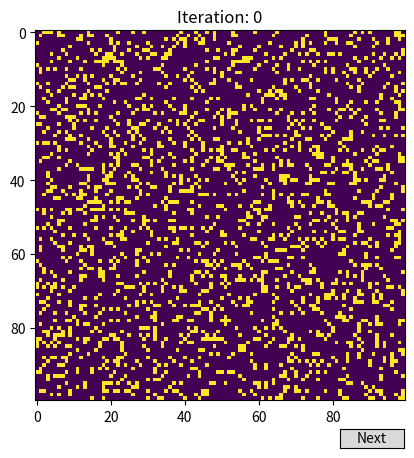

Recreate this plot in Python.
import numpy as np
import matplotlib.pyplot as plt
from matplotlib.widgets import Button

# Wartości czy pole jest aktywne czy nie
ON = 1
OFF = 0
vals = [ON, OFF]

# Stworzenie planszy
grid_size = (100, 100)
grid = np.zeros(grid_size, dtype=int)

# Wylosowanie zapełnienia planszy
def initial_grid():
    initial_state = np.random.choice(vals, size=grid_size, p=[0.2, 0.8])
    grid[:initial_state.shape[0], :initial_state.shape[1]] = initial_state

# Kolejna iteracja
def update():
    new_grid = grid.copy()
    
    # Przejście przez wszyskie komórki na planszy
    for i in range(grid_size[0]):
        for j in range(grid_size[1]):
            cell = grid[i, j]
            # Zliczanie ilości aktywnych sąsiednich komórek
            neighbors = grid[i-1:i+2, j-1:j+2]
            total = np.sum(neighbors) - cell

            # Zasady Game Of Life
            if cell == ON:
                if (total < 2) or (total > 3):
                    new_grid[i, j] = OFF
            else:
                if total == 3:
                    new_grid[i, j] = ON
    
    # Zmiana stanu planszy
    grid[:] = new_grid

# Zapisywanie planszy do pliku
def save_to_file(filename, iteration):
    with open(filename, 'a') as f:
        grid_str = ''.join(map(str, grid.flatten().tolist()))
        f.write(f"{iteration}, {grid_str}\n")

# Przejście do następnej iteracji po kliknięciu
def next_iteration(event):
    global iteration
    iteration += 1
    update()
    plt.clf()
    show_figure(iteration)
    save_to_file('game_of_life.txt', iteration)

# Wyświetlenie planszy
def show_figure(iteration):
    plt.imshow(grid)
    plt.title(f'Iteration: {iteration}')

    # Przycisk do przechodzenia do następnej iteracji
    ax_next = plt.axes([0.7, 0.01, 0.1, 0.04])
    btn_next = Button(ax_next, "Next")
    btn_next.on_clicked(next_iteration)

    plt.show()
    plt.pause(0.001)

def main():
    initial_grid()

    show_figure(iteration)
    save_to_file('game_of_life.txt', iteration)

if __name__ == '__main__':
    iteration = 0

    main()

# 4. Napisz program "Conway's Game of Life" (https://playgameoflife.com/info).  
# Założenia:
#   - wielkość mapy: (100, 100)  
#   - komórki pojawiają się względem punktu (50, 50)  
#   - komórki, które wychodzą poza obszar umierają  
# Kryteria akceptacji:  
#   - wizualizacja, z możliwą zmianą czasu wyświetlania pojedyńczego "dnia życia" komórek  
#   - funkcją, która generuje różne rozmieszczenia komórek i uruchamia symulację  
#   - czas życia kolonii oraz ustawienie początkowe są zapisywane w pliku, gdzie każda iteracja symulacji j jest kolejnym wierszem, a ustawienie początkowe i czas życia kolonii kolumnami  
#   - zawierać interfejs graficzny (z użyciem matplotlib) 
